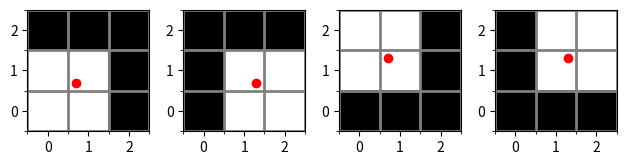

The matplotlib source for this figure:
#!/usr/bin/env python3
# -*- coding: utf-8 -*-
"""
Test of MOMF-inspired mask for residual aperture photometry.

[redacted]
"""
import numpy as np


def four_pixel_mask(row, col):
	"""
	Find the indices of a four pixel square mask given a positive subpixel row
	and column star position.

	It is assumed that the coordinates are pixel edge based rather than pixel
	center based.

	Parameters:
		row (float): Subpixel row position of star. Must be positive.
		col (float): subpixel column position of star. Must be positive.

	Returns:
		mask (numpy array, dtype=int): Indices of the four pixels in the mask.
	"""

	if row % 1 < 0.5:
		row_offset = np.array([-1, 0], dtype=int)
	elif row % 1 >= 0.5:
		row_offset = np.array([0, 1], dtype=int)

	rows = np.array([int(row), int(row)], dtype=int)
	rows += row_offset


	if col % 1 < 0.5:
		col_offset = np.array([-1, 0], dtype=int)
	elif col % 1 >= 0.5:
		col_offset = np.array([0, 1], dtype=int)

	cols = np.array([int(col), int(col)], dtype=int)
	cols += col_offset

	mask = np.array([
			[rows[0], cols[0]],
			[rows[0], cols[1]],
			[rows[1], cols[0]],
			[rows[1], cols[1]],
			], dtype=int)

	return mask


if __name__=="__main__":
	import matplotlib.pyplot as plt

	plt.close('all')

#	row, col = (1.1, 1.9)
#
#	print(row, col)
#	print(four_pixel_mask(row, col))

	offset = 0.2
	positions = [(1.+offset, 1.+offset),
				(1.+offset, 2.-offset),
				(2.-offset, 1.+offset),
				(2.-offset, 2.-offset)]

	fig, ax_arr = plt.subplots(1,4)

	for position, ax in zip(positions, ax_arr):
		row, col = position

		mask = four_pixel_mask(row, col)
#		print(row, col)
#		print(mask)

		image = np.zeros([3, 3], dtype=int)

		for idx in mask:
			image[idx[0], idx[1]] = 1

		im = ax.imshow(image, cmap='Greys_r', origin='lower')
		ax.scatter(col-0.5, row-0.5, color='r')

		plt.tight_layout(pad=1.2)

		# Major ticks
		ax.set_xticks(np.arange(0, 3, 1));
		ax.set_yticks(np.arange(0, 3, 1));

		# Labels for major ticks
		ax.set_xticklabels(np.arange(0, 3, 1));
		ax.set_yticklabels(np.arange(0, 3, 1));

		# Minor ticks
		ax.set_xticks(np.arange(-.5, 3, 1), minor=True);
		ax.set_yticks(np.arange(-.5, 3, 1), minor=True);

		# Gridlines based on minor ticks
		ax.grid(which='minor', color='grey', linestyle='-', linewidth=2)
